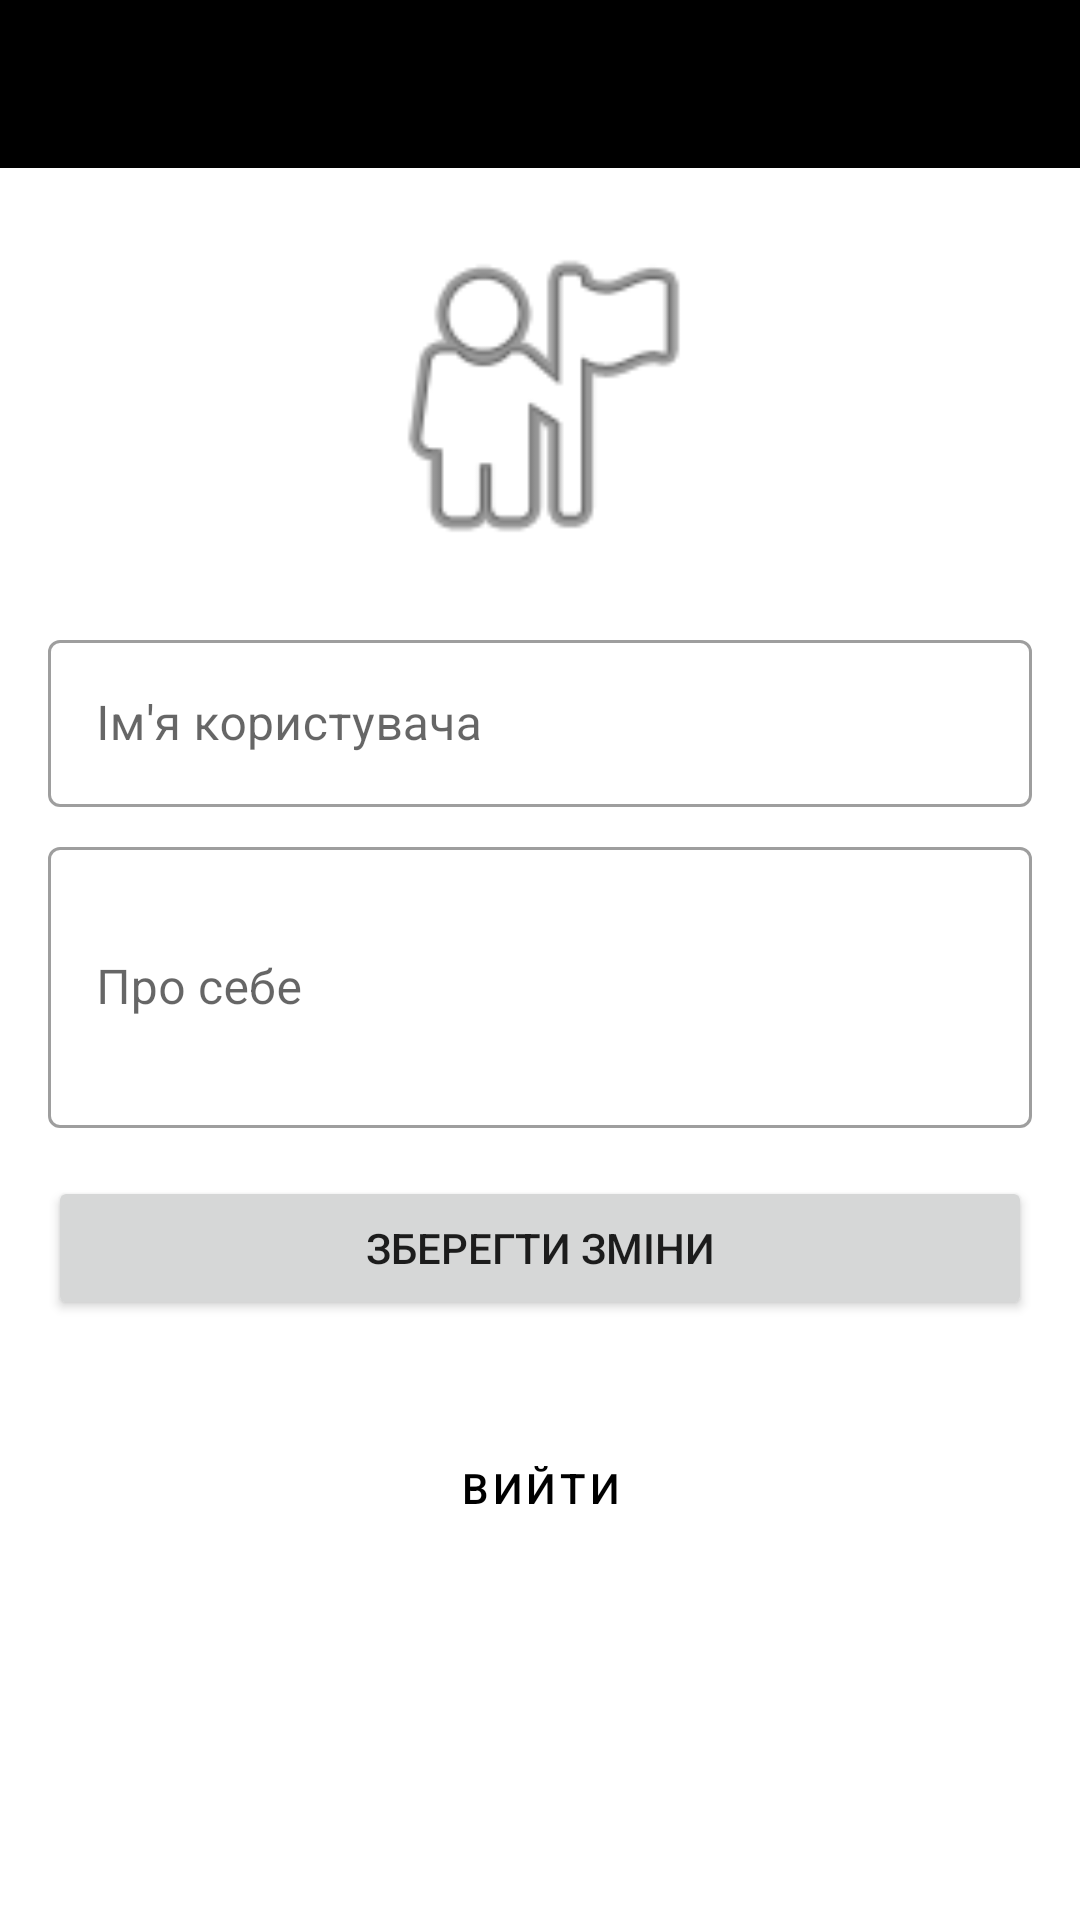

This screen was rendered from an Android layout file. Write that file and the resources it references.
<!-- AndroidManifest.xml: activity theme Theme.BookReviews -->
<!-- res/layout/activity_profile.xml -->
<?xml version="1.0" encoding="utf-8"?>
<LinearLayout xmlns:android="http://schemas.android.com/apk/res/android"
    xmlns:app="http://schemas.android.com/apk/res-auto"
    android:layout_width="match_parent"
    android:layout_height="match_parent"
    android:orientation="vertical">

    <androidx.appcompat.widget.Toolbar
        android:id="@+id/toolbar"
        android:layout_width="match_parent"
        android:layout_height="?attr/actionBarSize"
        android:background="?attr/colorPrimary"
        android:theme="@style/ThemeOverlay.AppCompat.Dark.ActionBar"/>

    <ScrollView
        android:layout_width="match_parent"
        android:layout_height="0dp"
        android:layout_weight="1">

        <LinearLayout
            android:layout_width="match_parent"
            android:layout_height="wrap_content"
            android:orientation="vertical"
            android:padding="16dp">

            <ImageView
                android:id="@+id/profileImage"
                android:layout_width="120dp"
                android:layout_height="120dp"
                android:layout_gravity="center"
                android:layout_marginBottom="16dp"
                android:src="@android:drawable/ic_menu_myplaces"
                android:scaleType="centerCrop"/>

            <com.google.android.material.textfield.TextInputLayout
                android:layout_width="match_parent"
                android:layout_height="wrap_content"
                android:layout_marginBottom="8dp"
                style="@style/Widget.MaterialComponents.TextInputLayout.OutlinedBox">

                <EditText
                    android:id="@+id/usernameInput"
                    android:layout_width="match_parent"
                    android:layout_height="wrap_content"
                    android:hint="Ім'я користувача"/>
            </com.google.android.material.textfield.TextInputLayout>

            <com.google.android.material.textfield.TextInputLayout
                android:layout_width="match_parent"
                android:layout_height="wrap_content"
                android:layout_marginBottom="16dp"
                style="@style/Widget.MaterialComponents.TextInputLayout.OutlinedBox">

                <EditText
                    android:id="@+id/bioInput"
                    android:layout_width="match_parent"
                    android:layout_height="wrap_content"
                    android:hint="Про себе"
                    android:inputType="textMultiLine"
                    android:minLines="3"/>
            </com.google.android.material.textfield.TextInputLayout>

            <Button
                android:id="@+id/saveButton"
                android:layout_width="match_parent"
                android:layout_height="wrap_content"
                android:text="Зберегти зміни"/>

            <Button
                android:id="@+id/logoutButton"
                android:layout_width="match_parent"
                android:layout_height="wrap_content"
                android:layout_marginTop="32dp"
                android:text="Вийти"
                style="@style/Widget.MaterialComponents.Button.OutlinedButton"/>

        </LinearLayout>
    </ScrollView>
</LinearLayout>
<!-- resources referenced by this layout -->
<resources>
  <style name="Theme.BookReviews" parent="Theme.MaterialComponents.DayNight.NoActionBar">
          <item name="colorPrimary">@color/black</item>
          <item name="colorPrimaryVariant">@color/black</item>
          <item name="colorOnPrimary">@color/white</item>
          <item name="colorSecondary">@color/teal_200</item>
          <item name="colorSecondaryVariant">@color/teal_700</item>
          <item name="colorOnSecondary">@color/black</item>
          <item name="android:statusBarColor">?attr/colorPrimaryVariant</item>
          <item name="windowActionBar">false</item>
          <item name="windowNoTitle">true</item>
      </style>
  <color name="black">#FF000000</color>
  <color name="white">#FFFFFFFF</color>
  <color name="teal_200">#FF03DAC5</color>
  <color name="teal_700">#FF018786</color>
</resources>
